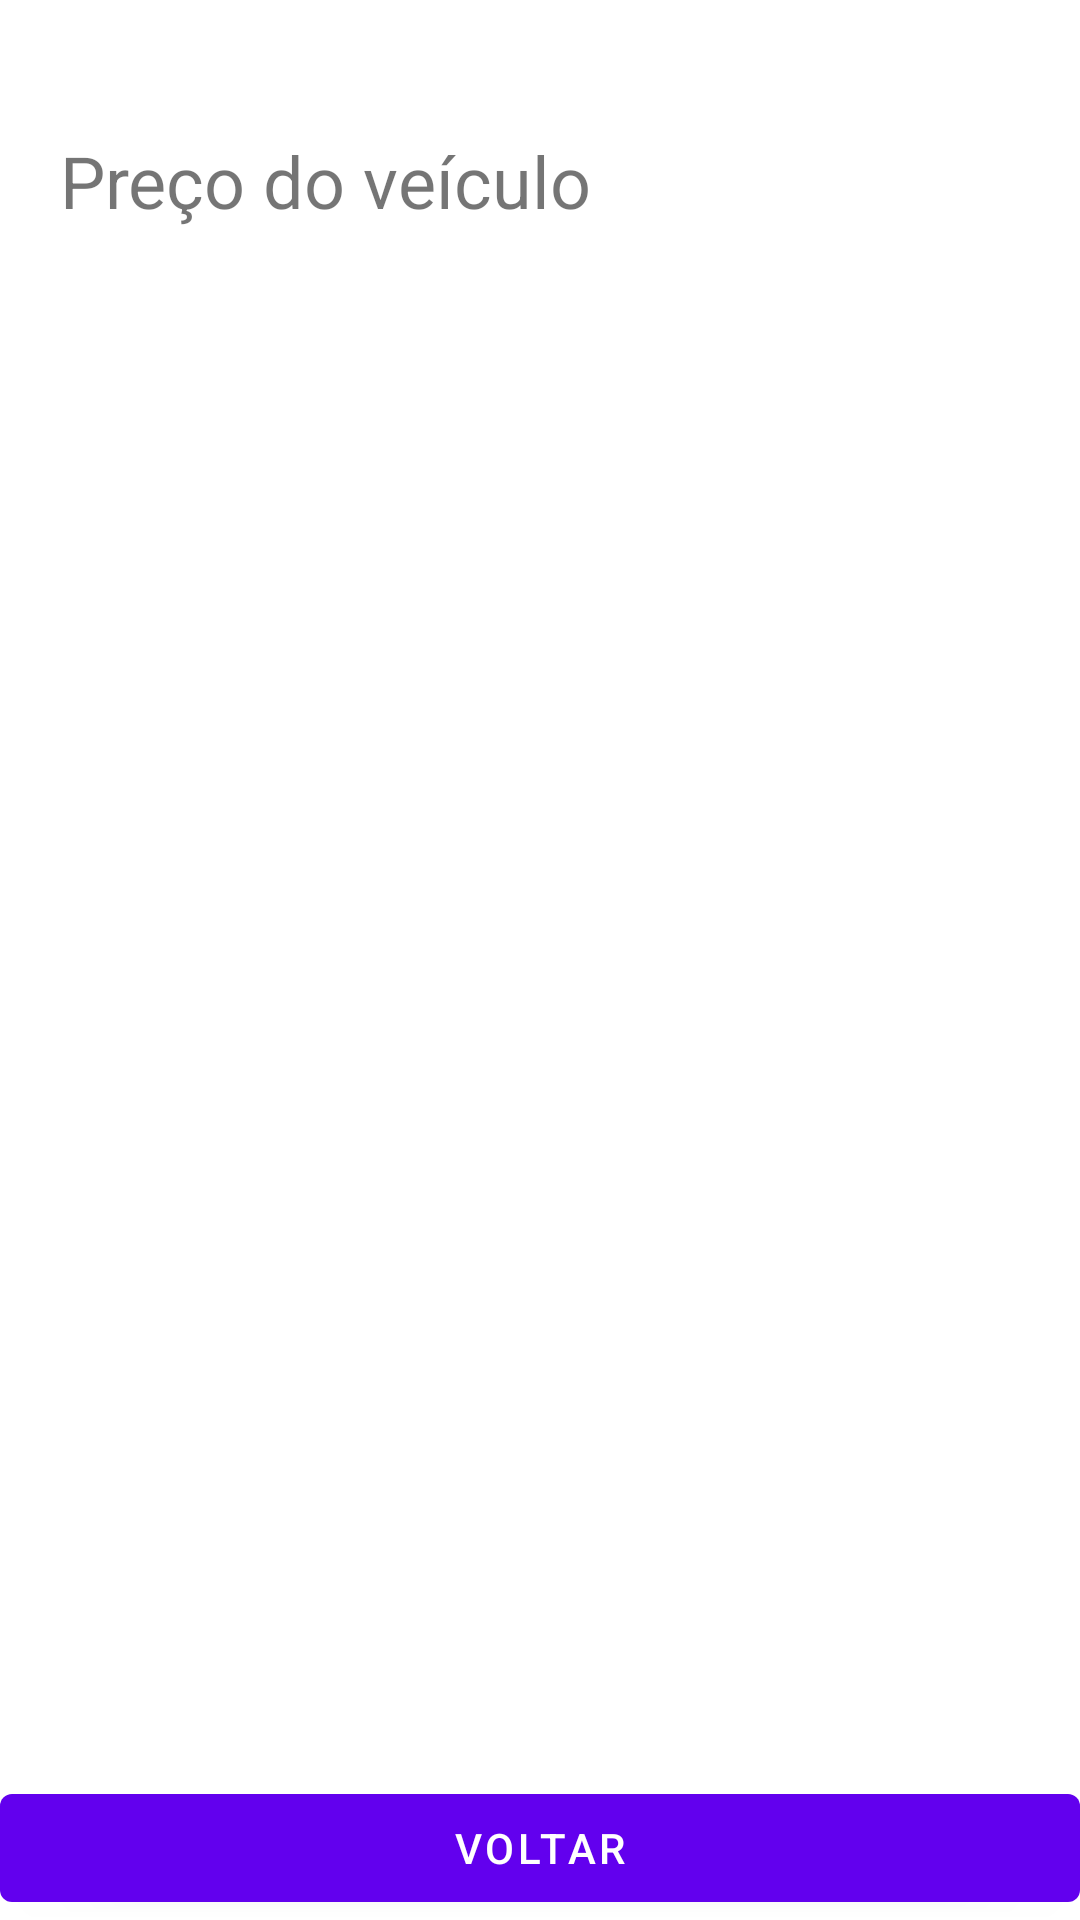

Reconstruct the res/layout file that produces this screen, plus the resources it refers to.
<!-- AndroidManifest.xml: application theme Theme.TabelaFipe -->
<!-- res/layout/fragment_fourth.xml -->
<?xml version="1.0" encoding="utf-8"?>
<layout xmlns:android="http://schemas.android.com/apk/res/android"
    xmlns:app="http://schemas.android.com/apk/res-auto"
    xmlns:tools="http://schemas.android.com/tools">

    <data>

    </data>

    <androidx.constraintlayout.widget.ConstraintLayout
        android:layout_width="match_parent"
        android:layout_height="match_parent"
        tools:context=".presentation.FourthFragment">

        <TextView
            android:id="@+id/tv_title_price"
            android:layout_width="0dp"
            android:layout_height="wrap_content"
            android:layout_marginHorizontal="20dp"
            android:layout_marginTop="44dp"
            android:text="Preço do veículo"
            android:textSize="24sp"
            app:layout_constraintEnd_toEndOf="parent"
            app:layout_constraintStart_toStartOf="parent"
            app:layout_constraintTop_toTopOf="parent" />


        <androidx.recyclerview.widget.RecyclerView
            android:id="@+id/rv_price"
            android:layout_width="0dp"
            android:layout_height="0dp"
            android:layout_marginTop="16dp"
            app:layoutManager="androidx.recyclerview.widget.LinearLayoutManager"
            app:layout_constraintBottom_toTopOf="@id/b_back"
            app:layout_constraintEnd_toEndOf="parent"
            app:layout_constraintStart_toStartOf="parent"
            app:layout_constraintTop_toBottomOf="@id/tv_title_price"
            tools:listitem="@layout/item_year" />

        <com.google.android.material.button.MaterialButton
            android:id="@+id/b_back"
            android:layout_width="0dp"
            android:layout_height="wrap_content"
            android:text="Voltar"
            app:layout_constraintBottom_toBottomOf="parent"
            app:layout_constraintEnd_toEndOf="parent"
            app:layout_constraintStart_toStartOf="parent" />
    </androidx.constraintlayout.widget.ConstraintLayout>
</layout>
<!-- res/layout/item_year.xml (included above) -->
<?xml version="1.0" encoding="utf-8"?>
<layout xmlns:android="http://schemas.android.com/apk/res/android"
    xmlns:app="http://schemas.android.com/apk/res-auto">

    <data>

    </data>

    <androidx.constraintlayout.widget.ConstraintLayout
        android:id="@+id/cl_year_item"
        android:layout_width="match_parent"
        android:layout_height="wrap_content"
        android:layout_marginHorizontal="20dp">

        <TextView
            android:id="@+id/tv_year"
            android:layout_width="0dp"
            android:layout_height="wrap_content"
            android:layout_margin="20dp"
            android:text="2018-1"
            app:layout_constraintEnd_toEndOf="parent"
            app:layout_constraintStart_toStartOf="parent"
            app:layout_constraintTop_toTopOf="parent" />

        <View
            android:layout_width="0dp"
            android:layout_height="1dp"
            android:layout_marginTop="16dp"
            android:background="@color/black"
            app:layout_constraintEnd_toEndOf="parent"
            app:layout_constraintStart_toStartOf="parent"
            app:layout_constraintTop_toBottomOf="@id/tv_year" />

    </androidx.constraintlayout.widget.ConstraintLayout>
</layout>
<!-- resources referenced by this layout -->
<resources>
  <style name="Theme.TabelaFipe" parent="Theme.MaterialComponents.DayNight.DarkActionBar">
          
          <item name="colorPrimary">@color/purple_500</item>
          <item name="colorPrimaryVariant">@color/purple_700</item>
          <item name="colorOnPrimary">@color/white</item>
          
          <item name="colorSecondary">@color/teal_200</item>
          <item name="colorSecondaryVariant">@color/teal_700</item>
          <item name="colorOnSecondary">@color/black</item>
          
          <item name="android:statusBarColor" tools:targetApi="l">?attr/colorPrimaryVariant</item>
          
      </style>
  <!-- not gathered from this repository: default colours our renderer supplied (Android Studio template values) -->
  <color name="purple_500">#FF6200EE</color>
  <color name="purple_700">#FF3700B3</color>
  <color name="teal_200">#FF03DAC5</color>
  <color name="teal_700">#FF018786</color>
  <color name="black">#FF000000</color>
  <color name="white">#FFFFFFFF</color>
</resources>
